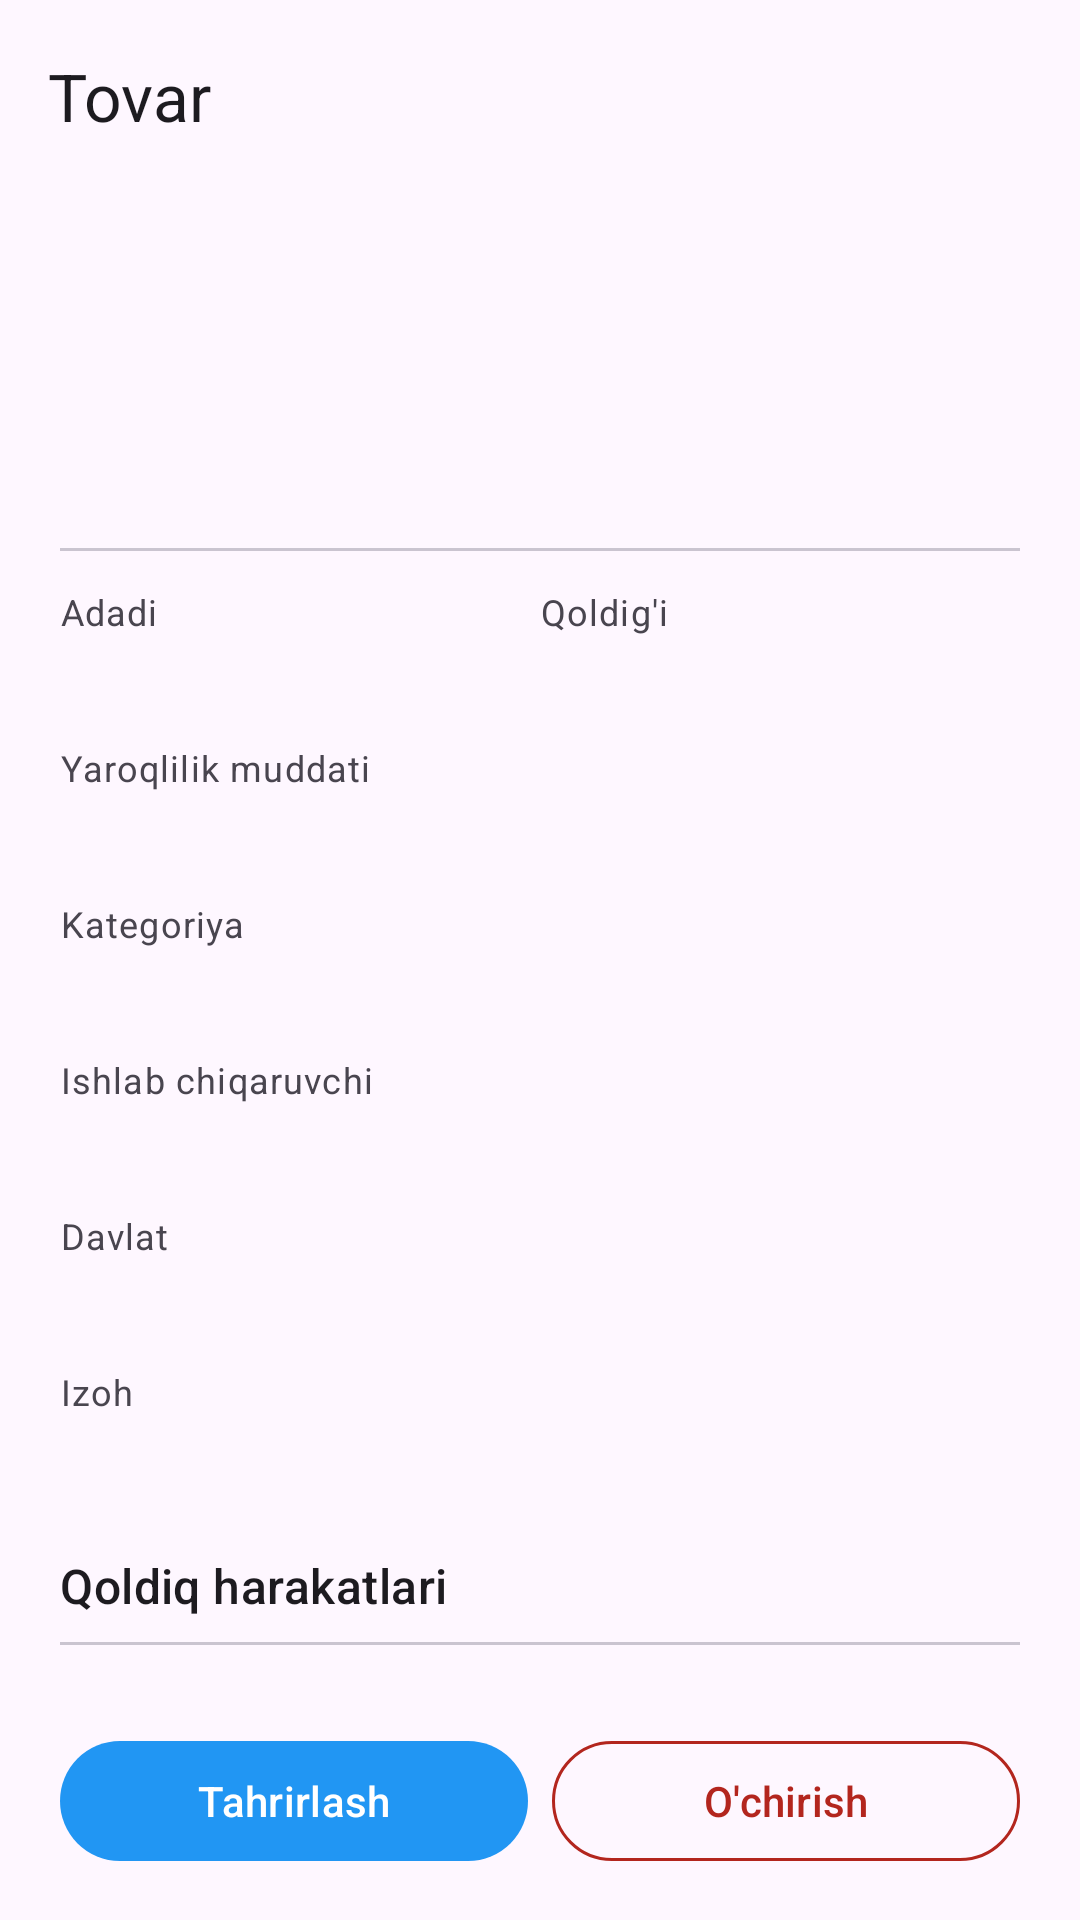

Write the Android layout XML for this screen, with the resource values it uses.
<!-- AndroidManifest.xml: application theme Theme.Dukon -->
<!-- res/layout/activity_product_detail.xml -->
<?xml version="1.0" encoding="utf-8"?>
<LinearLayout xmlns:android="http://schemas.android.com/apk/res/android"
    xmlns:app="http://schemas.android.com/apk/res-auto"
    xmlns:tools="http://schemas.android.com/tools"
    android:layout_width="match_parent"
    android:layout_height="match_parent"
    android:background="?attr/colorSurface"
    android:orientation="vertical">

    <com.google.android.material.appbar.MaterialToolbar
        android:id="@+id/toolbar"
        android:layout_width="match_parent"
        android:layout_height="?attr/actionBarSize"
        android:background="?attr/colorSurface"
        app:navigationContentDescription="@string/back"
        app:navigationIcon="@drawable/ic_arrow_back"
        app:title="@string/title_product" />

    <androidx.core.widget.NestedScrollView
        android:layout_width="match_parent"
        android:layout_height="0dp"
        android:layout_weight="1"
        android:fillViewport="true">

        <LinearLayout
            android:layout_width="match_parent"
            android:layout_height="wrap_content"
            android:orientation="vertical"
            android:paddingStart="20dp"
            android:paddingTop="8dp"
            android:paddingEnd="20dp"
            android:paddingBottom="24dp">

            <TextView
                android:id="@+id/productName"
                android:layout_width="match_parent"
                android:layout_height="wrap_content"
                android:textAppearance="?attr/textAppearanceHeadlineSmall"
                android:textStyle="bold"
                tools:text="Sut" />

            <TextView
                android:id="@+id/codeText"
                android:layout_width="match_parent"
                android:layout_height="wrap_content"
                android:layout_marginTop="2dp"
                android:textAppearance="?attr/textAppearanceBodyMedium"
                android:textColor="?attr/colorOnSurfaceVariant"
                tools:text="Kod: 12345" />

            <TextView
                android:id="@+id/priceText"
                android:layout_width="match_parent"
                android:layout_height="wrap_content"
                android:layout_marginTop="12dp"
                android:textAppearance="?attr/textAppearanceTitleLarge"
                android:textColor="?attr/colorPrimary"
                tools:text="Narxi: 12 500 so'm" />

            <View
                android:layout_width="match_parent"
                android:layout_height="1dp"
                android:layout_marginTop="16dp"
                android:layout_marginBottom="12dp"
                android:background="?attr/colorOutlineVariant" />

            <LinearLayout
                android:layout_width="match_parent"
                android:layout_height="wrap_content"
                android:orientation="horizontal">

                <LinearLayout
                    android:layout_width="0dp"
                    android:layout_height="wrap_content"
                    android:layout_weight="1"
                    android:orientation="vertical">

                    <TextView
                        android:layout_width="wrap_content"
                        android:layout_height="wrap_content"
                        android:text="@string/product_qty"
                        android:textAppearance="?attr/textAppearanceBodySmall"
                        android:textColor="?attr/colorOnSurfaceVariant" />

                    <TextView
                        android:id="@+id/qtyText"
                        android:layout_width="wrap_content"
                        android:layout_height="wrap_content"
                        android:textAppearance="?attr/textAppearanceTitleMedium"
                        tools:text="10 dona" />
                </LinearLayout>

                <LinearLayout
                    android:layout_width="0dp"
                    android:layout_height="wrap_content"
                    android:layout_weight="1"
                    android:orientation="vertical">

                    <TextView
                        android:layout_width="wrap_content"
                        android:layout_height="wrap_content"
                        android:text="@string/product_balance"
                        android:textAppearance="?attr/textAppearanceBodySmall"
                        android:textColor="?attr/colorOnSurfaceVariant" />

                    <TextView
                        android:id="@+id/balanceText"
                        android:layout_width="wrap_content"
                        android:layout_height="wrap_content"
                        android:textAppearance="?attr/textAppearanceTitleMedium"
                        android:textStyle="bold"
                        tools:text="3 dona" />
                </LinearLayout>
            </LinearLayout>

            <TextView
                android:layout_width="wrap_content"
                android:layout_height="wrap_content"
                android:layout_marginTop="14dp"
                android:text="@string/expiry_date"
                android:textAppearance="?attr/textAppearanceBodySmall"
                android:textColor="?attr/colorOnSurfaceVariant" />

            <TextView
                android:id="@+id/expiryText"
                android:layout_width="match_parent"
                android:layout_height="wrap_content"
                android:textAppearance="?attr/textAppearanceBodyLarge"
                tools:text="31.12.2026 (30 kun qoldi)" />

            <TextView
                android:layout_width="wrap_content"
                android:layout_height="wrap_content"
                android:layout_marginTop="14dp"
                android:text="@string/category"
                android:textAppearance="?attr/textAppearanceBodySmall"
                android:textColor="?attr/colorOnSurfaceVariant" />

            <TextView
                android:id="@+id/categoryText"
                android:layout_width="match_parent"
                android:layout_height="wrap_content"
                android:textAppearance="?attr/textAppearanceBodyLarge"
                tools:text="Sut mahsulotlari" />

            <TextView
                android:layout_width="wrap_content"
                android:layout_height="wrap_content"
                android:layout_marginTop="14dp"
                android:text="@string/manufacturer"
                android:textAppearance="?attr/textAppearanceBodySmall"
                android:textColor="?attr/colorOnSurfaceVariant" />

            <TextView
                android:id="@+id/manufacturerText"
                android:layout_width="match_parent"
                android:layout_height="wrap_content"
                android:textAppearance="?attr/textAppearanceBodyLarge"
                tools:text="—" />

            <TextView
                android:layout_width="wrap_content"
                android:layout_height="wrap_content"
                android:layout_marginTop="14dp"
                android:text="@string/country"
                android:textAppearance="?attr/textAppearanceBodySmall"
                android:textColor="?attr/colorOnSurfaceVariant" />

            <TextView
                android:id="@+id/countryText"
                android:layout_width="match_parent"
                android:layout_height="wrap_content"
                android:textAppearance="?attr/textAppearanceBodyLarge"
                tools:text="—" />

            <TextView
                android:layout_width="wrap_content"
                android:layout_height="wrap_content"
                android:layout_marginTop="14dp"
                android:text="@string/note"
                android:textAppearance="?attr/textAppearanceBodySmall"
                android:textColor="?attr/colorOnSurfaceVariant" />

            <TextView
                android:id="@+id/noteText"
                android:layout_width="match_parent"
                android:layout_height="wrap_content"
                android:textAppearance="?attr/textAppearanceBodyLarge"
                tools:text="—" />

            <TextView
                android:layout_width="match_parent"
                android:layout_height="wrap_content"
                android:layout_marginTop="24dp"
                android:text="@string/movements_title"
                android:textAppearance="?attr/textAppearanceTitleMedium" />

            <View
                android:layout_width="match_parent"
                android:layout_height="1dp"
                android:layout_marginTop="8dp"
                android:layout_marginBottom="4dp"
                android:background="?attr/colorOutlineVariant" />

            <LinearLayout
                android:id="@+id/movementsContainer"
                android:layout_width="match_parent"
                android:layout_height="wrap_content"
                android:orientation="vertical" />

            <TextView
                android:id="@+id/movementsEmpty"
                android:layout_width="match_parent"
                android:layout_height="wrap_content"
                android:paddingTop="8dp"
                android:text="@string/no_movements"
                android:textAppearance="?attr/textAppearanceBodyMedium"
                android:textColor="?attr/colorOnSurfaceVariant"
                android:visibility="gone" />

            <LinearLayout
                android:layout_width="match_parent"
                android:layout_height="wrap_content"
                android:layout_marginTop="24dp"
                android:orientation="horizontal">

                <com.google.android.material.button.MaterialButton
                    android:id="@+id/editButton"
                    android:layout_width="0dp"
                    android:layout_height="wrap_content"
                    android:layout_weight="1"
                    android:text="@string/edit"
                    app:icon="@drawable/ic_edit" />

                <com.google.android.material.button.MaterialButton
                    android:id="@+id/deleteButton"
                    style="@style/Widget.Material3.Button.OutlinedButton"
                    android:layout_width="0dp"
                    android:layout_height="wrap_content"
                    android:layout_marginStart="8dp"
                    android:layout_weight="1"
                    android:text="@string/delete"
                    android:textColor="?attr/colorError"
                    app:icon="@drawable/ic_delete"
                    app:iconTint="?attr/colorError"
                    app:strokeColor="?attr/colorError" />
            </LinearLayout>
        </LinearLayout>
    </androidx.core.widget.NestedScrollView>
</LinearLayout>
<!-- resources referenced by this layout -->
<resources>
  <string name="back">Orqaga</string>
  <string name="category">Kategoriya</string>
  <string name="country">Davlat</string>
  <string name="delete">O\'chirish</string>
  <string name="edit">Tahrirlash</string>
  <string name="expiry_date">Yaroqlilik muddati</string>
  <string name="manufacturer">Ishlab chiqaruvchi</string>
  <string name="movements_title">Qoldiq harakatlari</string>
  <string name="no_movements">Harakatlar yo\'q</string>
  <string name="note">Izoh</string>
  <string name="product_balance">Qoldig\'i</string>
  <string name="product_qty">Adadi</string>
  <string name="title_product">Tovar</string>
  <style name="Theme.Dukon" parent="Theme.Material3.DayNight.NoActionBar">
          <item name="colorPrimary">@color/primary</item>
          <item name="colorOnPrimary">@color/on_primary</item>
          <item name="colorSecondary">@color/secondary</item>
          <item name="colorOnSecondary">@color/on_secondary</item>
          <item name="android:statusBarColor">?attr/colorPrimary</item>
          <item name="android:windowLightStatusBar">false</item>
      </style>
  <color name="primary">#2196F3</color>
  <color name="on_primary">#FFFFFF</color>
  <color name="secondary">#03DAC6</color>
  <color name="on_secondary">#000000</color>
</resources>
